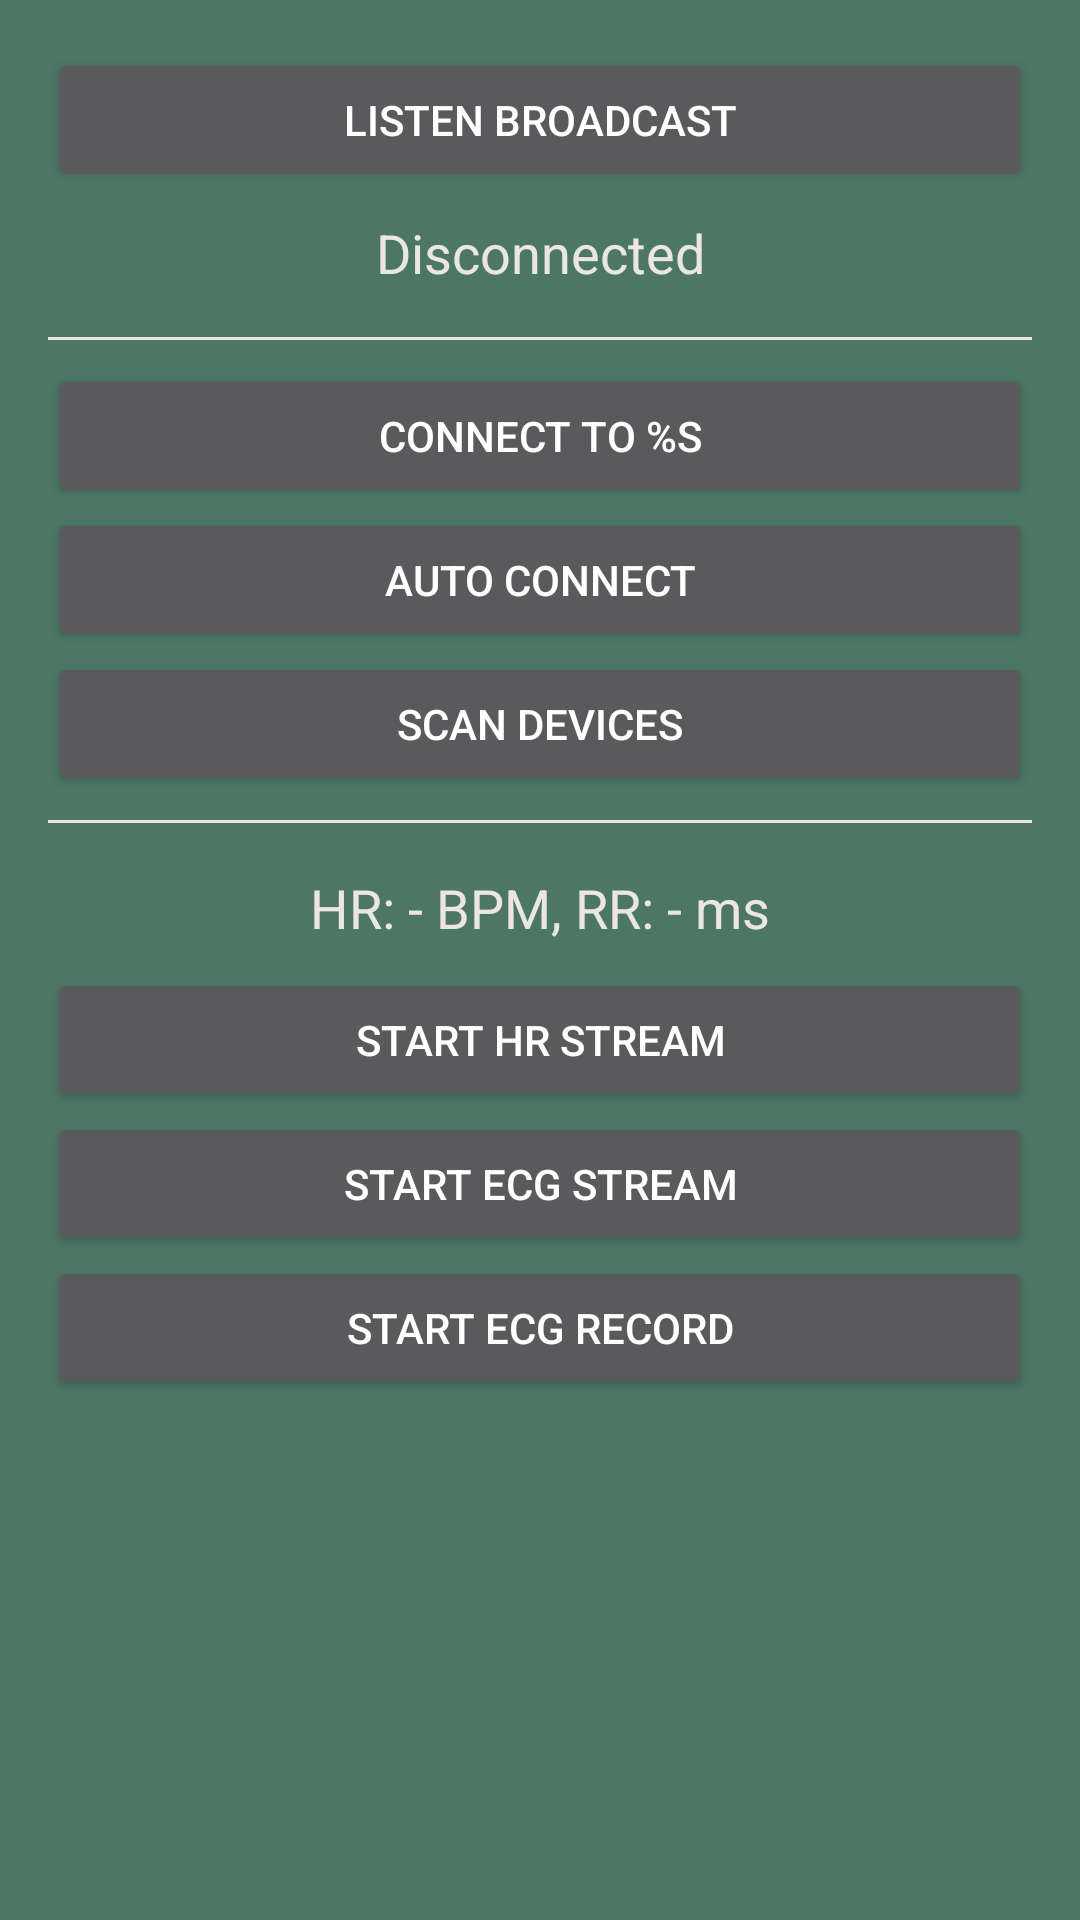

Write the Android layout XML for this screen, with the resource values it uses.
<!-- AndroidManifest.xml: application theme AppTheme -->
<!-- res/layout/activity_main.xml -->
<ScrollView xmlns:android="http://schemas.android.com/apk/res/android"
    xmlns:tools="http://schemas.android.com/tools"
    android:layout_width="match_parent"
    android:layout_height="match_parent"
    tools:context="com.polar.androidblesdk.MainActivity">

    <LinearLayout
        android:id="@+id/buttons_container"
        android:layout_width="match_parent"
        android:layout_height="wrap_content"
        android:orientation="vertical"
        android:background="@color/backgroundColor"
        android:padding="16dp">

        
        <Button
            android:id="@+id/broadcast_button"
            android:layout_width="match_parent"
            android:layout_height="wrap_content"
            android:text="@string/listen_broadcast" />

        <TextView
            android:id="@+id/connection_status"
            android:layout_width="match_parent"
            android:layout_height="wrap_content"
            android:text="Disconnected"
            android:textColor="@color/primaryColor"
            android:textSize="18sp"
            android:padding="8dp"
            android:gravity="center" />
        <View
            android:layout_width="match_parent"
            android:layout_height="1dp"
            android:layout_marginVertical="8dp"
            android:background="@color/primaryColor" />

        
        <Button
            android:id="@+id/connect_button"
            android:layout_width="match_parent"
            android:layout_height="wrap_content"
            android:text="@string/connect_to_device" />

        
        <Button
            android:id="@+id/auto_connect_button"
            android:layout_width="match_parent"
            android:layout_height="wrap_content"
            android:text="@string/auto_connect_toggle" />

        
        <Button
            android:id="@+id/scan_button"
            android:layout_width="match_parent"
            android:layout_height="wrap_content"
            android:text="@string/scan_devices" />

        <View
            android:layout_width="match_parent"
            android:layout_height="1dp"
            android:layout_marginVertical="8dp"
            android:background="@color/primaryColor" />

        
        <TextView
            android:id="@+id/hr_text"
            android:layout_width="match_parent"
            android:layout_height="wrap_content"
            android:text="HR: - BPM, RR: - ms"
            android:textColor="@color/primaryColor"
            android:textSize="18sp"
            android:padding="8dp"
            android:gravity="center" />

        
        <Button
            android:id="@+id/hr_button"
            android:layout_width="match_parent"
            android:layout_height="wrap_content"
            android:text="@string/start_hr_stream" />

        
        <Button
            android:id="@+id/ecg_button"
            android:layout_width="match_parent"
            android:layout_height="wrap_content"
            android:text="@string/start_ecg_stream" />

        
        <Button
            android:id="@+id/ecgrecord_button"
            android:layout_width="match_parent"
            android:layout_height="wrap_content"
            android:text="@string/start_ecg_record" />

    </LinearLayout>
</ScrollView>
<!-- resources referenced by this layout -->
<resources>
  <color name="backgroundColor">#4C7766</color>
  <color name="primaryColor">#EBE6E0</color>
  <string name="auto_connect_toggle">Auto connect</string>
  <string name="connect_to_device">Connect to %s</string>
  <string name="listen_broadcast">Listen broadcast</string>
  <string name="scan_devices">scan devices</string>
  <string name="start_ecg_record">Start ECG Record</string>
  <string name="start_ecg_stream">Start ECG Stream</string>
  <string name="start_hr_stream">Start Hr Stream</string>
  <style name="AppTheme" parent="Theme.MaterialComponents">
          <item name="colorPrimary">@color/primaryColor</item>
          <item name="colorOnPrimary">@color/colorOnPrimary</item>
          <item name="colorPrimaryVariant">@color/primaryDarkColor</item>
          <item name="colorSecondary">@color/secondaryColor</item>
          <item name="colorSecondaryVariant">@color/secondaryDarkColor</item>
          <item name="materialButtonStyle">@style/Widget.App.Button</item>
          <item name="radioButtonStyle">@style/Widget.App.RadioButton</item>
          <item name="android:windowBackground">@color/backgroundColor</item>
      </style>
  <color name="colorOnPrimary">#4C7766</color>
  <color name="primaryDarkColor">#9b0000</color>
  <color name="secondaryColor">#3c3c3c</color>
  <color name="secondaryDarkColor">#161616</color>
  <style name="Widget.App.Button" parent="Widget.MaterialComponents.Button">
          <item name="shapeAppearance">@style/ShapeAppearanceOverlay.App.Button</item>
      </style>
  <style name="Widget.App.RadioButton" parent="Widget.MaterialComponents.CompoundButton.RadioButton">
          <item name="materialThemeOverlay">@style/ThemeOverlay.App.RadioButton</item>
      </style>
  <style name="ShapeAppearanceOverlay.App.Button" parent="">
          <item name="cornerFamily">rounded</item>
          <item name="cornerSize">20dp</item>
      </style>
  <style name="ThemeOverlay.App.RadioButton" parent="">
          <item name="colorOnSurface">@color/primaryColor</item>
          <item name="colorSecondary">@color/primaryColor</item>
      </style>
</resources>
